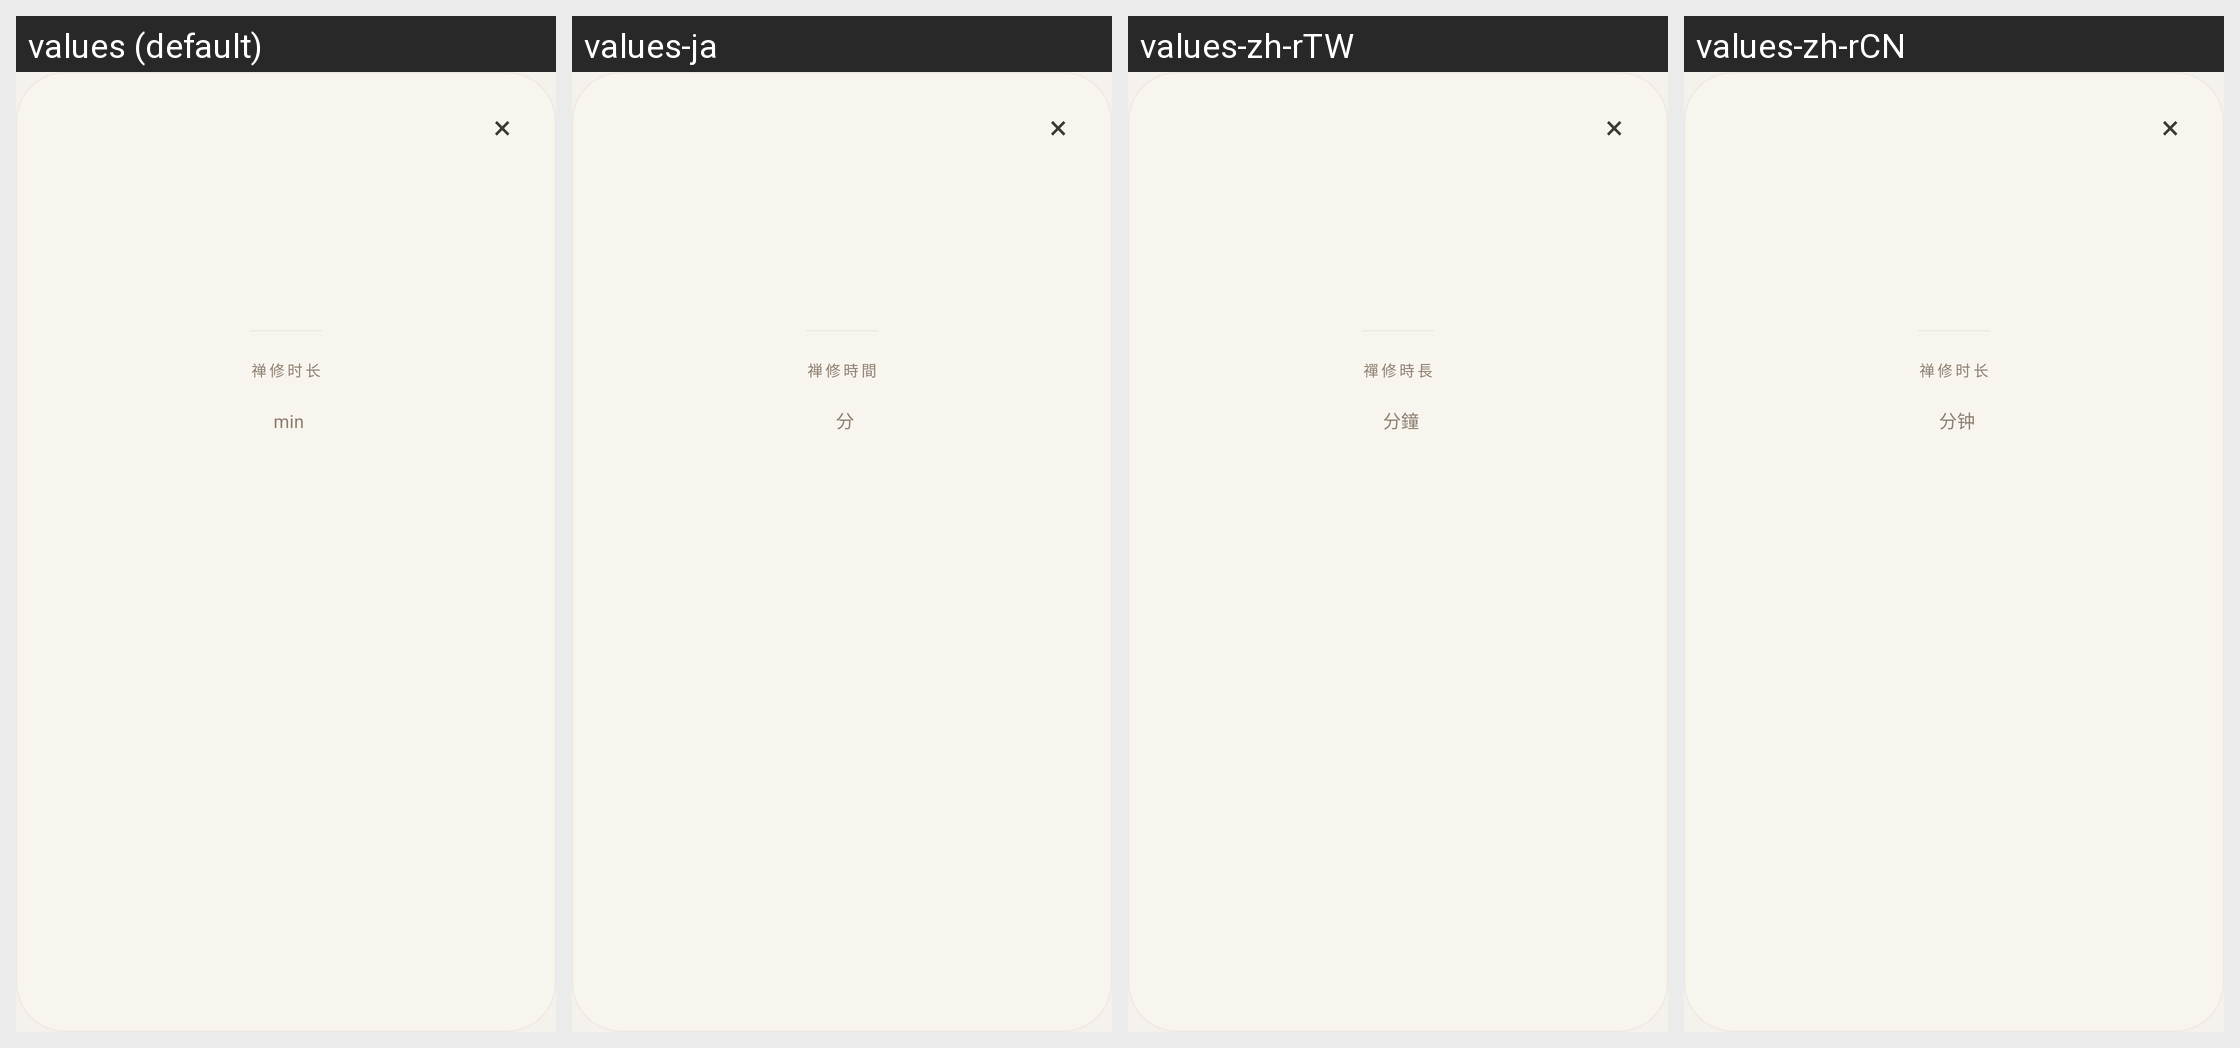

For this localized Android screen grid, give each drawn string resource with its value in every locale shown.
Android screen res/layout/dialog_mood_detail.xml rendered under 4 locales, left to right: values (default), values-ja, values-zh-rTW, values-zh-rCN. Device: Nexus 5 (rendered at 1080×1920; each locale shown at half size, 540×960, under a caption strip naming it); theme Theme.ZenSee.
Other locales in the repository, not shown: values-de, values-en, values-es, values-fr, values-pt.
Strings drawn on this screen, with the default value and each locale's value (text and hints the layout hard-codes, and strings that could not be matched under every locale, appear in the picture but are not listed):

meditation_duration_label
  values: 禅修时长
  values-ja: 禅修時間
  values-zh-rTW: 禪修時長
  values-zh-rCN: 禅修时长

minutes_unit
  values: min
  values-ja: 分
  values-zh-rTW: 分鐘
  values-zh-rCN: 分钟
